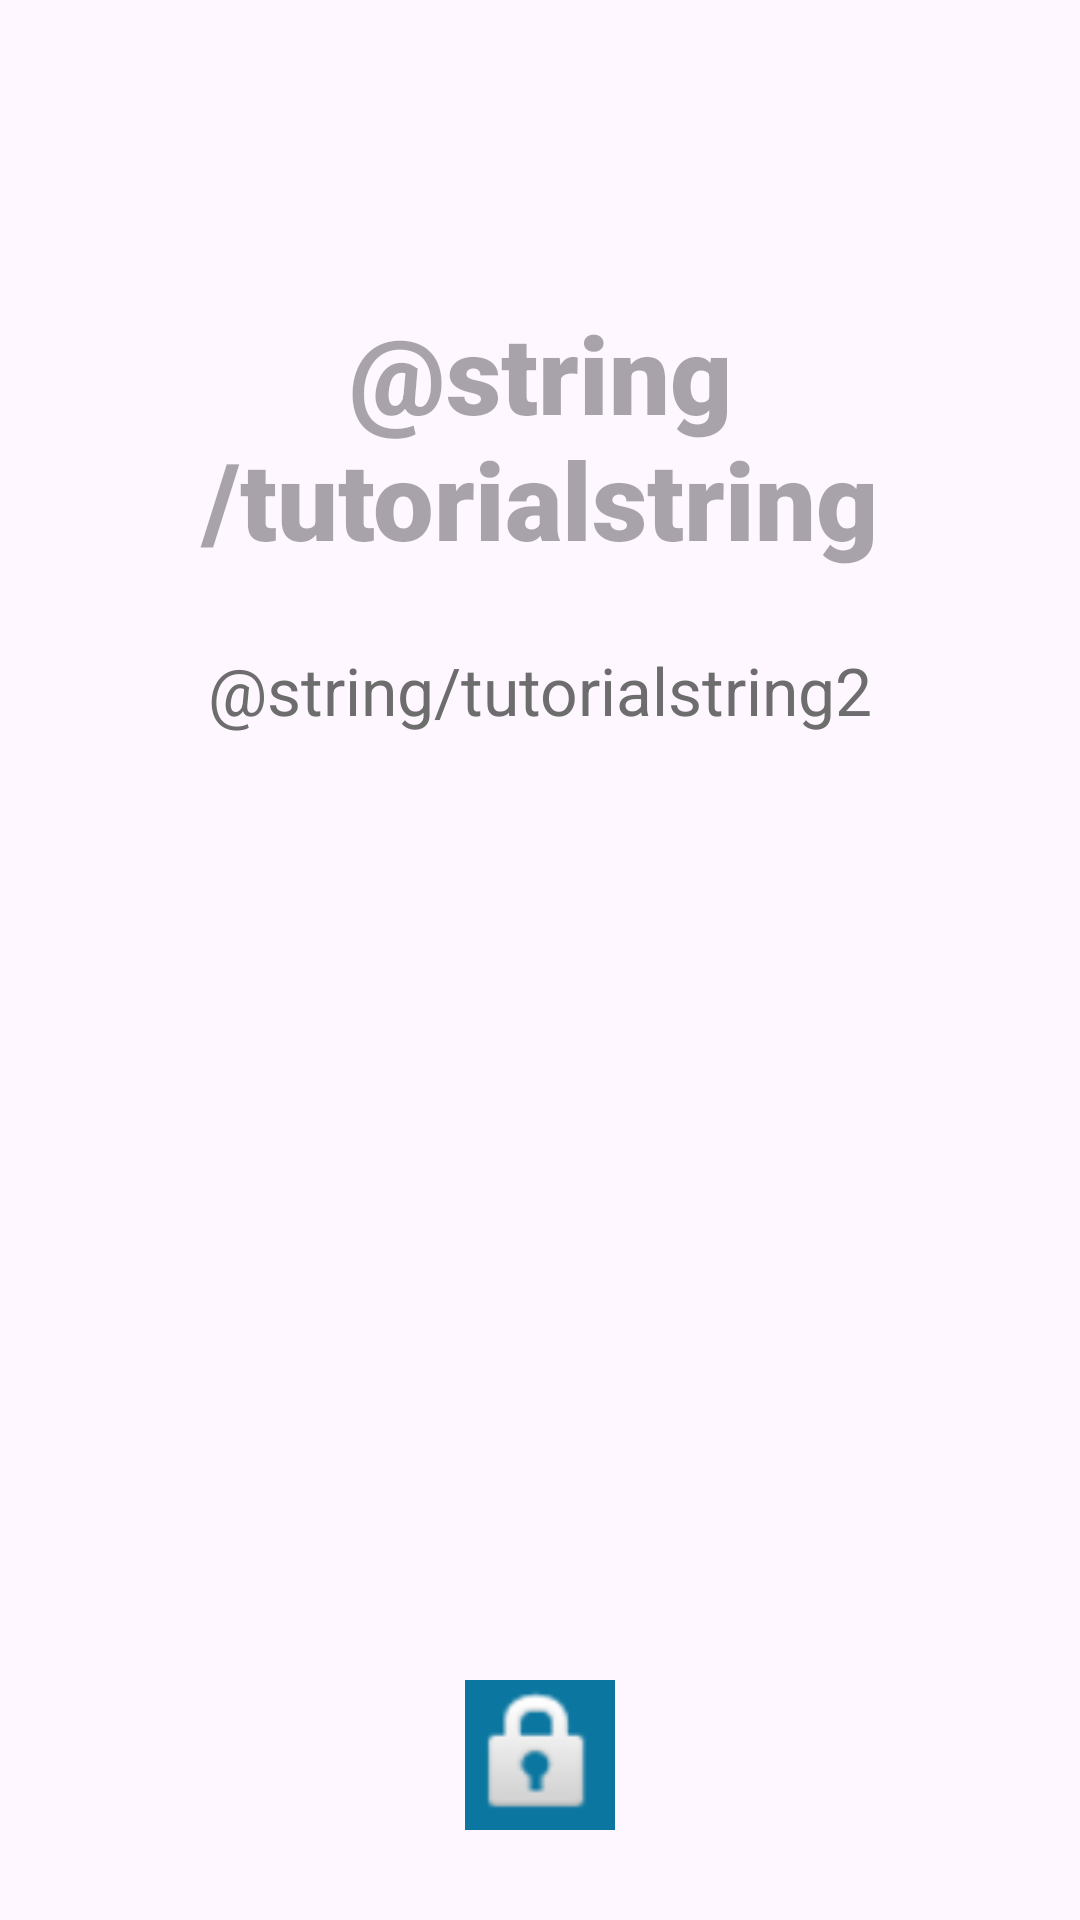

Reconstruct the res/layout file that produces this screen, plus the resources it refers to.
<!-- AndroidManifest.xml: application theme Theme.Contalana_Prototipe -->
<!-- res/layout/activity_tutorial.xml -->
<?xml version="1.0" encoding="utf-8"?>
<androidx.constraintlayout.widget.ConstraintLayout xmlns:android="http://schemas.android.com/apk/res/android"
    xmlns:app="http://schemas.android.com/apk/res-auto"
    xmlns:tools="http://schemas.android.com/tools"
    android:id="@+id/main"
    android:layout_width="match_parent"
    android:layout_height="match_parent"
    tools:context=".a.TutorialActivity">

    <TextView
        android:id="@+id/topLabel"
        android:layout_width="0dp"
        android:layout_height="wrap_content"
        android:layout_marginStart="20dp"
        android:layout_marginEnd="20dp"
        android:layout_marginTop="100dp"
        android:fontFamily="sans-serif-black"
        android:gravity="center"
        android:hint="@string/tutorialstring"
        android:textColor="@color/CL_darkGreen"
        android:textSize="36sp"
        android:textStyle="bold"
        app:layout_constraintTop_toTopOf="parent"
        app:layout_constraintStart_toStartOf="parent"
        app:layout_constraintEnd_toEndOf="parent"/>

    <TextView
        android:id="@+id/bottomLabel"
        android:gravity="center"
        android:layout_width="0dp"
        android:layout_height="wrap_content"
        android:layout_marginTop="25dp"
        android:layout_marginStart="35dp"
        android:layout_marginEnd="35dp"
        android:fontFamily="sans-serif"
        android:textSize="22sp"
        android:text="@string/tutorialstring2"
        android:textColor="@color/darkestGray"
        app:layout_constraintTop_toBottomOf="@id/topLabel"
        app:layout_constraintStart_toStartOf="parent"
        app:layout_constraintEnd_toEndOf="parent"/>

    <ImageView
        android:layout_width="50dp"
        android:layout_height="50dp"
        app:layout_constraintStart_toStartOf="parent"
        app:layout_constraintEnd_toEndOf="parent"
        app:layout_constraintBottom_toBottomOf="parent"
        android:src="@android:drawable/ic_lock_idle_lock"
        android:background="@color/CL_darkBlue"
        android:layout_marginBottom="30dp"/>

</androidx.constraintlayout.widget.ConstraintLayout>
<!-- resources referenced by this layout -->
<resources>
  <color name="CL_darkBlue">#0B76A0</color>
  <color name="CL_darkGreen">#5AC135</color>
  <color name="darkestGray">#6D6D6D</color>
  <style name="Theme.Contalana_Prototipe" parent="Theme.Material3.DayNight.NoActionBar">
          
          <item name="colorPrimary">@color/CL_lightGreen</item>
      </style>
  <color name="CL_lightGreen">#8ED973</color>
</resources>
